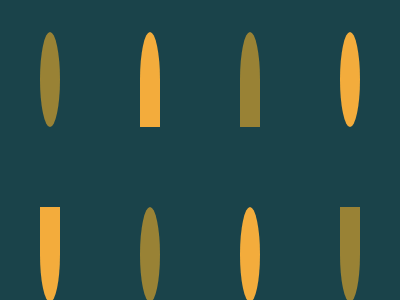

Write a web page that renders exactly this picture using CSS.

<!-- file: index.html -->
<!DOCTYPE html>
<html lang="en">
  <head>
    <meta charset="UTF-8" />
    <meta http-equiv="X-UA-Compatible" content="IE=edge" />
    <meta name="viewport" content="width=device-width, initial-scale=1.0" />
    <title>Cups & Balls</title>
    <link rel="stylesheet" href="style.css" />
  </head>
  <body>
    <div class="wrapper">
      <div class="ball dark"></div>
      <div class="cup light"></div>
      <div class="cup dark"></div>
      <div class="ball light"></div>
      <div class="cup rotate light"></div>
      <div class="ball dark"></div>
      <div class="ball light"></div>
      <div class="cup rotate dark"></div>
    </div>
  </body>
</html>


/* file: style.css */
:root {
    --clr-col1: #1a434a;
    --clr-col2: #998235;
    --clr-col3: #f3ac3c;
    ;
}

* {
    margin: 0;
    padding: 0;
    box-sizing: border-box;
}

body {
    background: var(--clr-col1);
}

.wrapper {
    margin: 2rem auto;
    width: 80%;
    height: 90vh;
    display: grid;
    grid-template-columns: repeat(4, 1fr);
    gap: 5rem;
}

.light {
    background: var(--clr-col3);
}

.dark {
    background: var(--clr-col2);
}

.ball {
    border-radius: 50%;
}

.cup {
    border-radius: 50% 50% 0 0;
}

.rotate {
    transform: rotate(180deg);
}